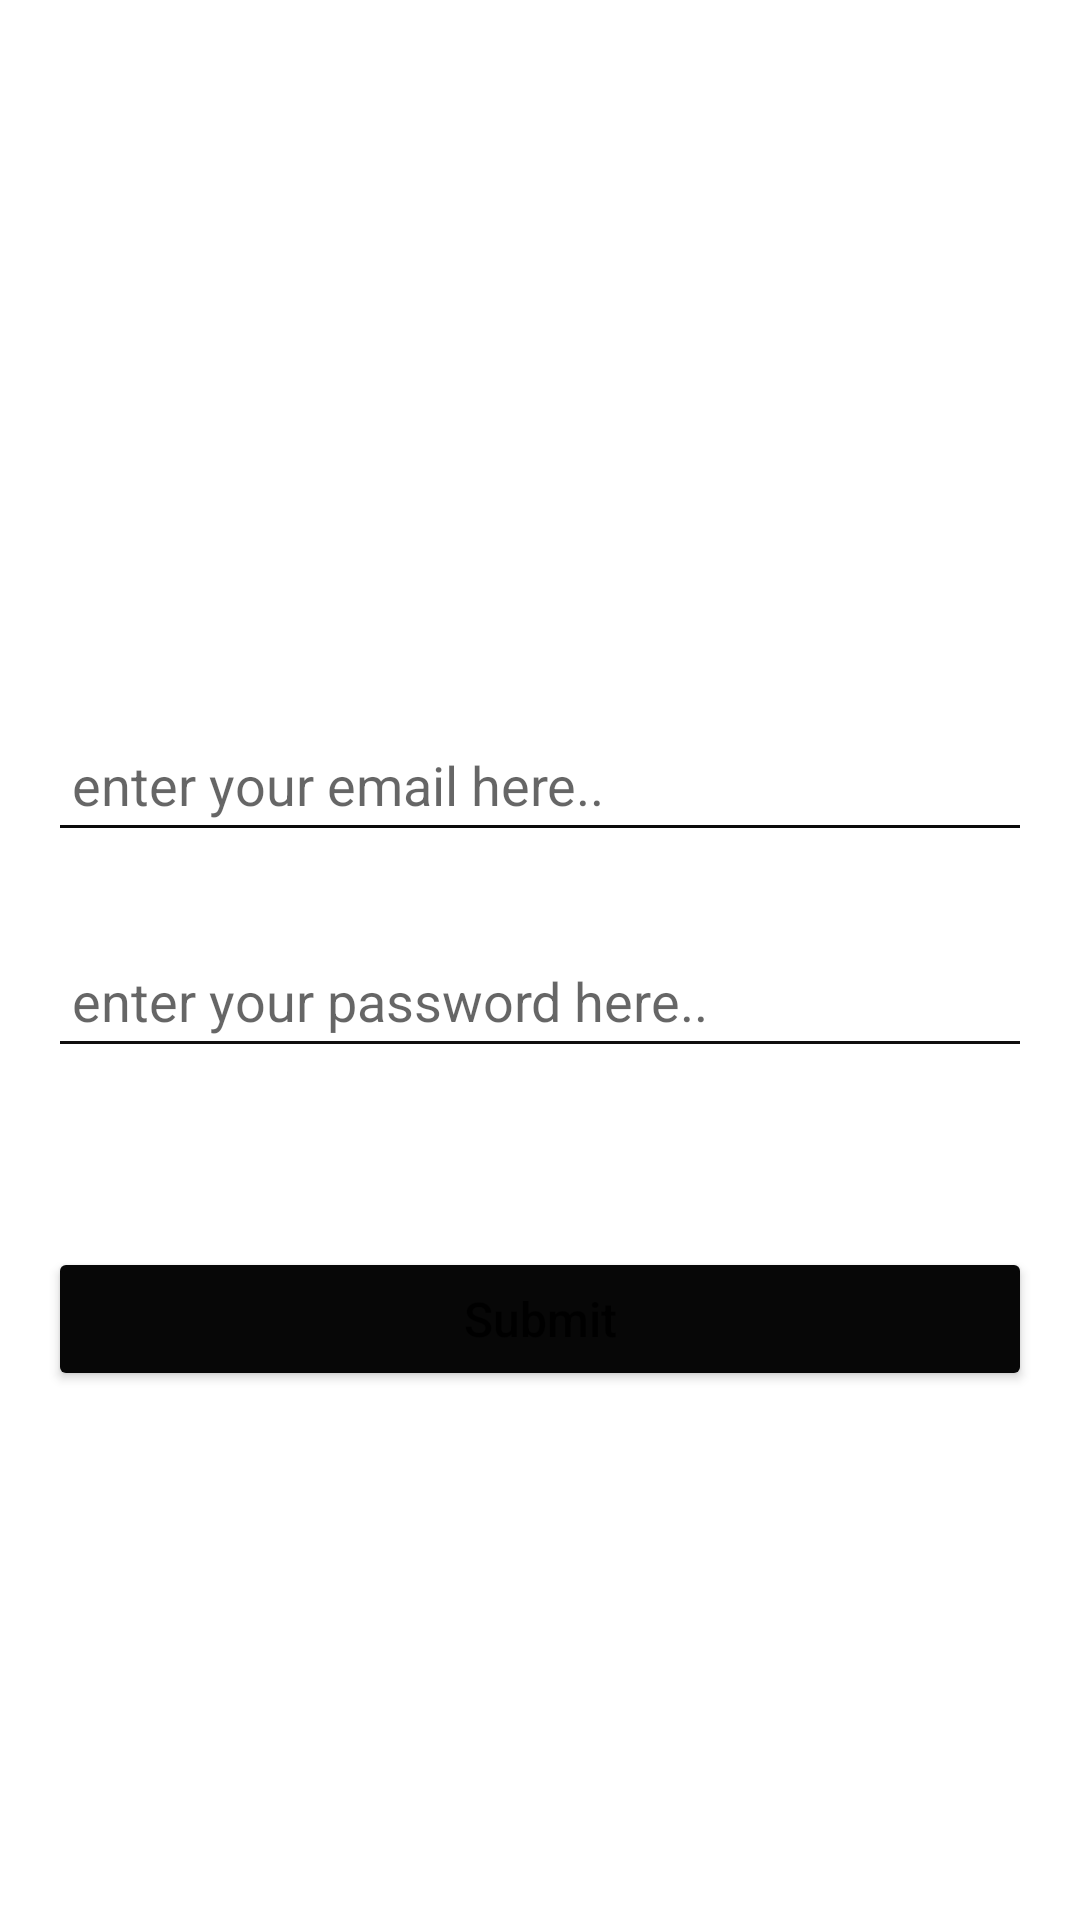

Produce the Android XML layout that renders to this screen, including the resource entries it uses.
<!-- AndroidManifest.xml: application theme Theme.LoginWithMvvM -->
<!-- res/layout/fragment_login.xml -->
<?xml version="1.0" encoding="utf-8"?>
<androidx.constraintlayout.widget.ConstraintLayout xmlns:android="http://schemas.android.com/apk/res/android"
    xmlns:app="http://schemas.android.com/apk/res-auto"
    xmlns:tools="http://schemas.android.com/tools"
    android:layout_width="match_parent"
    android:layout_height="match_parent"
    tools:context=".LoginFragment">


    <EditText
        android:id="@+id/etEmail"
        android:layout_width="match_parent"
        android:layout_height="wrap_content"
        android:layout_marginStart="16dp"
        android:layout_marginTop="236dp"
        android:layout_marginEnd="16dp"
        android:backgroundTint="#0B0A0A"
        android:ems="10"
        android:hint="enter your email here.."
        android:inputType="textEmailAddress"
        android:minHeight="48dp"
        android:paddingLeft="8dp"
        app:layout_constraintEnd_toEndOf="parent"
        app:layout_constraintHorizontal_bias="0.0"
        app:layout_constraintStart_toStartOf="parent"
        app:layout_constraintTop_toTopOf="parent"
        tools:ignore="SpeakableTextPresentCheck" />

    <EditText
        android:id="@+id/etPassword"
        android:layout_width="match_parent"
        android:layout_height="wrap_content"
        android:layout_marginStart="16dp"
        android:layout_marginTop="24dp"
        android:layout_marginEnd="16dp"
        android:backgroundTint="#100F0F"
        android:ems="10"
        android:hint="enter your password here.."
        android:inputType="textPassword"
        android:minHeight="48dp"
        android:paddingLeft="8dp"
        app:layout_constraintEnd_toEndOf="parent"
        app:layout_constraintHorizontal_bias="0.5"
        app:layout_constraintStart_toStartOf="parent"
        app:layout_constraintTop_toBottomOf="@+id/etEmail"
        tools:ignore="SpeakableTextPresentCheck" />

    <Button
        android:id="@+id/btnSubmit"
        android:layout_width="match_parent"
        android:layout_height="wrap_content"
        android:layout_marginStart="16dp"
        android:layout_marginTop="30dp"
        android:layout_marginEnd="16dp"
        android:layout_marginBottom="147dp"
        android:backgroundTint="#070707"
        android:text="Submit"
        android:textAllCaps="false"
        android:textSize="16sp"
        app:layout_constraintBottom_toBottomOf="parent"
        app:layout_constraintEnd_toEndOf="parent"
        app:layout_constraintHorizontal_bias="0.5"
        app:layout_constraintStart_toStartOf="parent"
        app:layout_constraintTop_toBottomOf="@+id/etPassword" />

</androidx.constraintlayout.widget.ConstraintLayout>
<!-- resources referenced by this layout -->
<resources>
  <style name="Theme.LoginWithMvvM" parent="Theme.MaterialComponents.DayNight.DarkActionBar">
          
          <item name="colorPrimary">@color/purple_500</item>
          <item name="colorPrimaryVariant">@color/purple_700</item>
          <item name="colorOnPrimary">@color/white</item>
          
          <item name="colorSecondary">@color/teal_200</item>
          <item name="colorSecondaryVariant">@color/teal_700</item>
          <item name="colorOnSecondary">@color/black</item>
          
          <item name="android:statusBarColor" tools:targetApi="l">?attr/colorPrimaryVariant</item>
          
      </style>
  <!-- not gathered from this repository: default colours our renderer supplied (Android Studio template values) -->
  <color name="purple_500">#FF6200EE</color>
  <color name="purple_700">#FF3700B3</color>
  <color name="teal_200">#FF03DAC5</color>
  <color name="teal_700">#FF018786</color>
  <color name="black">#FF000000</color>
  <color name="white">#FFFFFFFF</color>
</resources>
